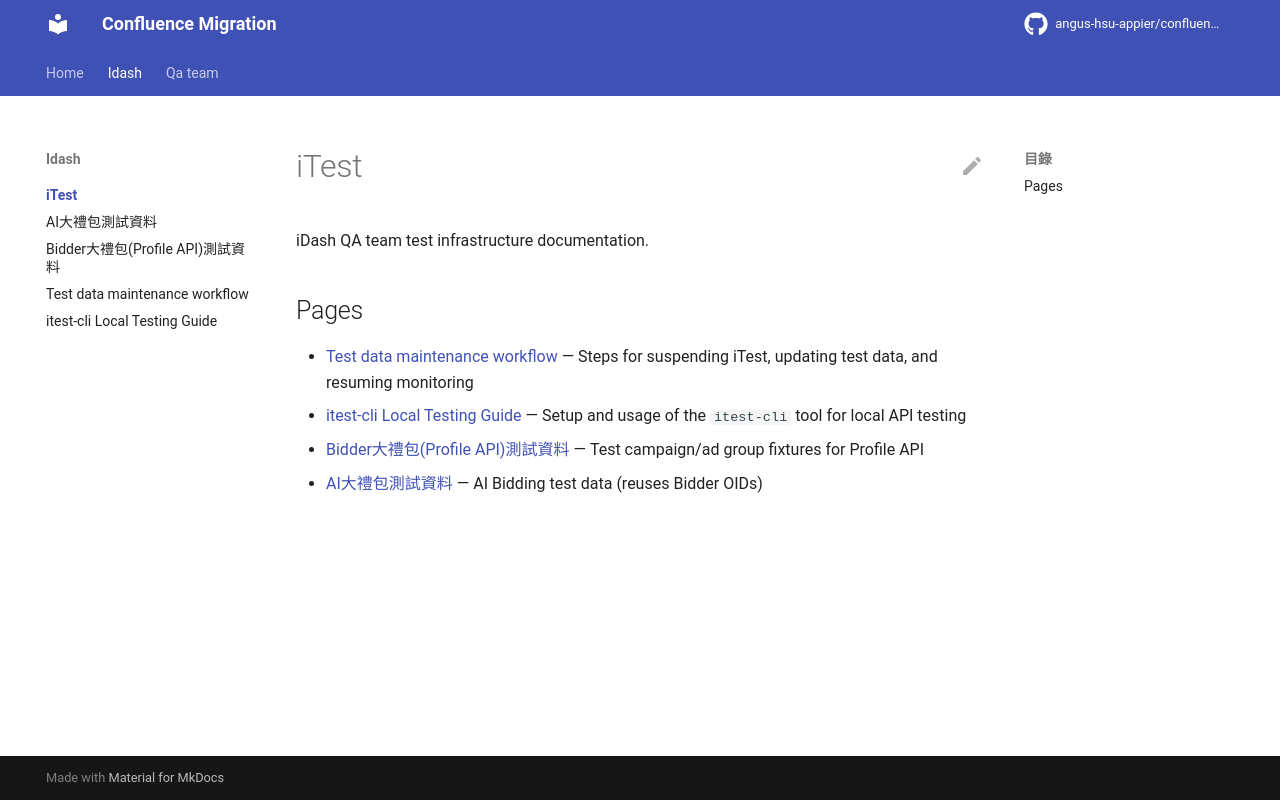

repository: angus-hsu-appier/confluence-migration · page: idash/iTest/index.html · generator: mkdocs

---
title: iTest
---

# iTest

iDash QA team test infrastructure documentation.

## Pages

- [Test data maintenance workflow](Test%20data%20maintenance%20workflow.md) — Steps for suspending iTest, updating test data, and resuming monitoring
- [itest-cli Local Testing Guide](itest-cli%20Local%20Testing%20Guide.md) — Setup and usage of the `itest-cli` tool for local API testing
- [Bidder大禮包(Profile API)測試資料](Bidder%E5%A4%A7%E7%A6%AE%E5%8C%85%28Profile%20API%29%E6%B8%AC%E8%A9%A6%E8%B3%87%E6%96%99.md) — Test campaign/ad group fixtures for Profile API
- [AI大禮包測試資料](AI%E5%A4%A7%E7%A6%AE%E5%8C%85%E6%B8%AC%E8%A9%A6%E8%B3%87%E6%96%99.md) — AI Bidding test data (reuses Bidder OIDs)
